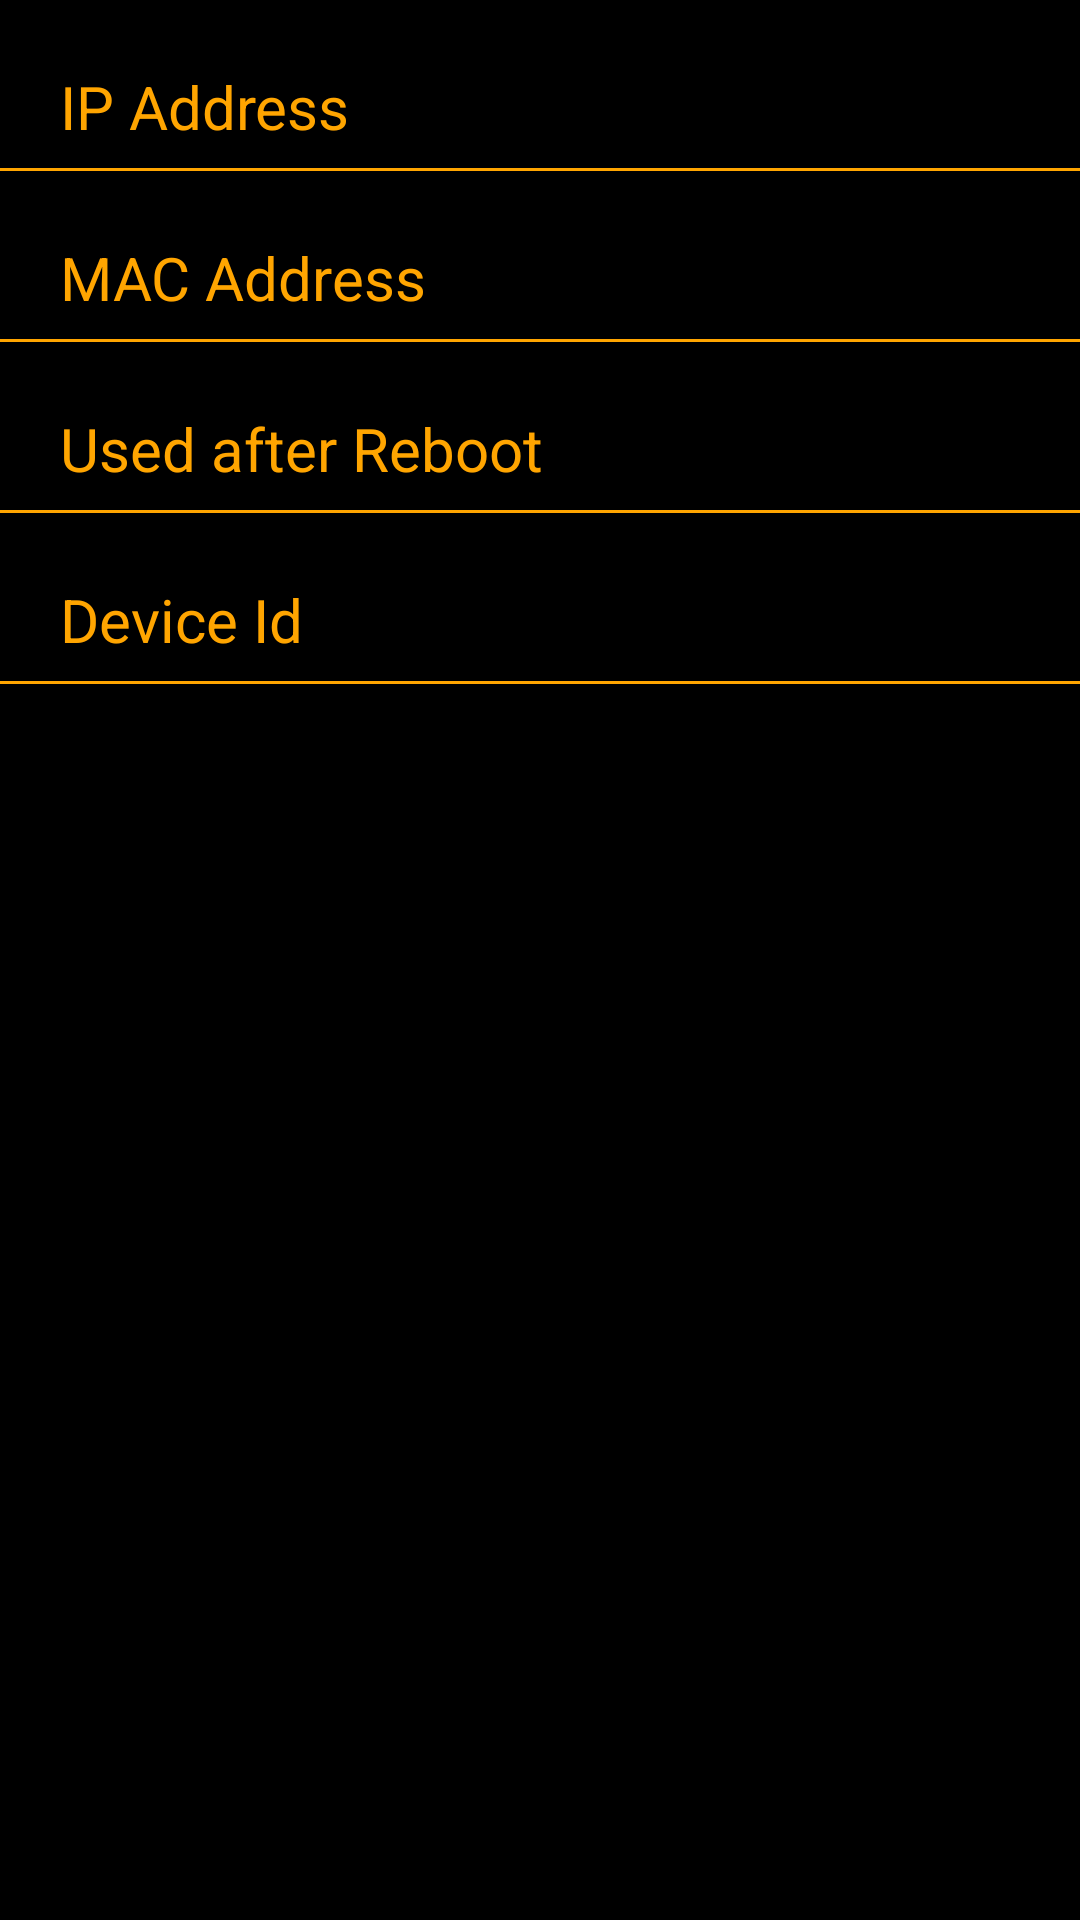

Android layout source for this screen:
<!-- AndroidManifest.xml: application theme Theme.DeviceInfo -->
<!-- res/layout/fragment_home.xml -->
<?xml version="1.0" encoding="utf-8"?>
<LinearLayout xmlns:android="http://schemas.android.com/apk/res/android"
    xmlns:tools="http://schemas.android.com/tools"
    android:layout_width="match_parent"
    android:layout_height="match_parent"
    android:background="@color/black"
    android:orientation="vertical"
    tools:context="com.deskconn.deviceinfo.Fragments.HomeFragment">

    <LinearLayout
        android:id="@+id/linear"
        android:layout_width="match_parent"
        android:layout_height="wrap_content"
        android:layout_marginTop="15dp"
        android:background="@color/black"
        android:orientation="horizontal">

        <TextView
            android:layout_width="0dp"
            android:layout_height="wrap_content"
            android:layout_weight="1"
            android:paddingHorizontal="20dp"
            android:paddingVertical="7dp"
            android:text="IP Address"
            android:textColor="@color/mustard"
            android:textSize="20sp" />

        <TextView
            android:id="@+id/ip_address"
            android:layout_width="wrap_content"
            android:layout_height="wrap_content"
            android:paddingHorizontal="20dp"
            android:paddingVertical="7dp"
            android:text=""
            android:textColor="@color/mustard"
            android:textSize="20sp" />
    </LinearLayout>

    <View
        android:layout_width="match_parent"
        android:layout_height="1dp"
        android:background="@color/mustard" />

    <LinearLayout
        android:layout_width="match_parent"
        android:layout_height="wrap_content"
        android:layout_marginTop="15dp"
        android:background="@color/black"
        android:orientation="horizontal">

        <TextView
            android:layout_width="0dp"
            android:layout_height="wrap_content"
            android:layout_weight="1"
            android:paddingVertical="7dp"
            android:paddingStart="20dp"
            android:paddingLeft="20dp"
            android:text="MAC Address"
            android:textColor="@color/mustard"
            android:textSize="20sp" />

        <TextView
            android:id="@+id/mac_address"
            android:layout_width="wrap_content"
            android:layout_height="wrap_content"
            android:paddingVertical="7dp"
            android:paddingEnd="20dp"
            android:paddingRight="20dp"
            android:textColor="@color/mustard"
            android:textSize="20sp" />
    </LinearLayout>

    <View
        android:layout_width="match_parent"
        android:layout_height="1dp"
        android:background="@color/mustard" />

    <LinearLayout
        android:id="@+id/linear1"
        android:layout_width="match_parent"
        android:layout_height="wrap_content"
        android:layout_marginTop="15dp"
        android:background="@color/black"
        android:orientation="horizontal">

        <TextView
            android:layout_width="0dp"
            android:layout_height="wrap_content"
            android:layout_weight="1"
            android:paddingHorizontal="20dp"
            android:paddingVertical="7dp"
            android:text="Used after Reboot"
            android:textColor="@color/mustard"
            android:textSize="20sp" />

        <TextView
            android:id="@+id/hours_used"
            android:layout_width="wrap_content"
            android:layout_height="wrap_content"
            android:paddingHorizontal="20dp"
            android:paddingVertical="7dp"
            android:text=""
            android:textColor="@color/mustard"
            android:textSize="20sp" />
    </LinearLayout>

    <View
        android:layout_width="match_parent"
        android:layout_height="1dp"
        android:background="@color/mustard" />

    <LinearLayout
        android:layout_width="match_parent"
        android:layout_height="wrap_content"
        android:layout_marginTop="15dp"
        android:background="@color/black"
        android:orientation="horizontal">

        <TextView
            android:layout_width="0dp"
            android:layout_height="wrap_content"
            android:layout_weight="1"
            android:paddingHorizontal="20dp"
            android:paddingVertical="7dp"
            android:text="Device Id"
            android:textColor="@color/mustard"
            android:textSize="20sp" />

        <TextView
            android:id="@+id/device_id"
            android:layout_width="wrap_content"
            android:layout_height="wrap_content"
            android:paddingHorizontal="20dp"
            android:paddingVertical="7dp"
            android:text=""
            android:textColor="@color/mustard"
            android:textSize="20sp" />
    </LinearLayout>

    <View
        android:layout_width="match_parent"
        android:layout_height="1dp"
        android:background="@color/mustard" />
</LinearLayout>
<!-- resources referenced by this layout -->
<resources>
  <color name="black">#FF000000</color>
  <color name="mustard">#ffa500</color>
  <style name="Theme.DeviceInfo" parent="Theme.MaterialComponents.DayNight.NoActionBar">
          
          <item name="colorPrimary">@color/mustard</item>
          <item name="colorPrimaryVariant">@color/purple_700</item>
          <item name="colorOnPrimary">@color/mustard</item>
          
          <item name="colorSecondary">@color/teal_200</item>
          <item name="colorSecondaryVariant">@color/teal_700</item>
          <item name="colorOnSecondary">@color/black</item>
          
          <item name="android:statusBarColor" tools:targetApi="l">@color/black</item>
          
      </style>
  <color name="purple_700">#FF3700B3</color>
  <color name="teal_200">#FF03DAC5</color>
  <color name="teal_700">#FF018786</color>
</resources>
